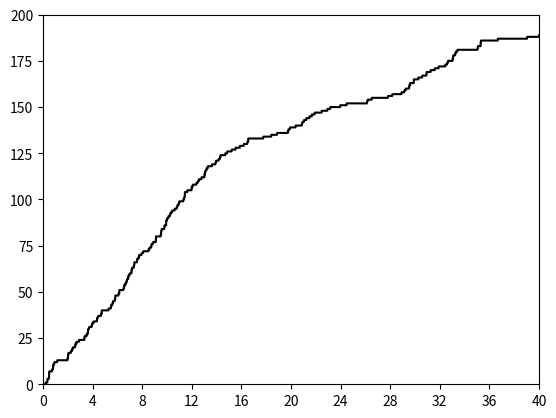
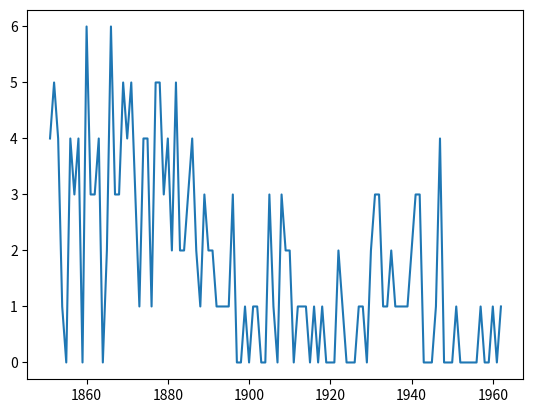

The script that saved these images, in order:
#The original data were traced to the Colliery Year Book and Coal Trades Directory, available
#from the National Coal Board in London. Publication ceased in 1962, but issues before
#then give data on explosions in coal mines back to 15 March 1851. Accordingly, the data have
#been corrected and extended to cover the period 15 March 1851 to 22 March 1962 inclusive,
#a total of 40,550 days. There were 191 explosions involving 10 or more men killed, including
# Raftery and Akman also note that no explosions occurred Jan1 1951 to March 15 1851 nor between 23 March 1962 to December 31 1961, so we can add to the first and last numbers of Jarrett
# we add 73 to the first one
# we add 273 to the last one
import numpy as np
from matplotlib import pyplot as plt

def get_x():
    x = np.array([[157+73, 65, 53, 93, 127, 176, 22, 1205, 1643, 312], 
    [123, 186, 17, 24, 218, 55, 61, 644, 54, 536], 
    [2, 23, 538, 91, 2, 93, 78, 467, 326, 145], 
    [124, 92, 187, 143, 0, 59, 99, 871, 1312, 75], 
    [12, 197, 34, 16, 378, 315, 326, 48, 348, 364], 
    [4, 431, 101, 27, 36, 59, 275, 123, 745, 37], 
    [10, 16, 41, 144, 15, 61, 54, 456, 217, 19], 
    [216, 154, 139, 45, 31, 1, 217, 498, 120, 156], 
    [80, 95, 42, 6, 215, 13, 113, 49, 275, 47], 
    [12, 25, 1, 208, 11, 189, 32, 131, 20, 129], 
    [33, 19, 250, 29, 137, 345, 388, 182, 66, 1630], 
    [66, 78, 80, 112, 4, 20, 151, 255, 292, 29], 
    [232, 202, 3, 43, 15, 81, 361, 194, 4, 217], 
    [826, 36, 324, 193, 72, 286, 312, 224, 368, 7], 
    [40, 110, 56, 134, 96, 114, 354, 566, 307, 18], 
    [12, 276, 31, 420, 124, 108, 307, 462, 336, 1358], 
    [29, 16, 96, 95, 50, 188, 275, 228, 19, 2366], 
    [190, 88, 70, 125, 120, 233, 78, 806, 329, 952], 
    [97, 225, 41, 34, 203, 28, 17, 517, 330, 632 + 273]])
    x = x.reshape(x.size, order='F')
    return x

def get_accident_days():
    x = get_x()

    num_disasters = x.size

    cumulative_days = np.cumsum(x)
    return cumulative_days

def plot_cumulative_days(cumulative_days):
    day_grid = np.linspace(1, cumulative_days[-1], cumulative_days[-1])
    disaster_vals = np.zeros(day_grid.size)

    num_disasters = 0
    i = 0
    while i < day_grid.size:
        if i < cumulative_days[num_disasters]:
            disaster_vals[i] = num_disasters
            i += 1
        else:
            num_disasters += 1



    #plt.plot(cumulative_days/ 1000, np.linspace(1, num_disasters, num_disasters), 'k')
    plt.plot(day_grid/1000, disaster_vals, 'k')

    plt.yticks([i*25 for i in range(9)])
    plt.xticks([i*4 for i in range(11)])
    plt.ylim([0, 200])
    plt.xlim([0, 40])
    plt.show()

def plot_day_histogram():
    x = get_x()
    import datetime as dt
    # start date is Jan 1 1851
    start_date = dt.datetime(1851, 1, 1)
    date_list = [start_date]
    curr_date = start_date

    print(dt.timedelta(days=1))



    for i in range(x.size):
        print(x[i])
        delta = dt.timedelta(days=int(x[i]))
        curr_date = curr_date + delta
        date_list.append(curr_date)

    years = [d.year for d in date_list]

    all_years = np.linspace(1851, 1962, 1962-1851+1)
    year_accidents = np.zeros(len(all_years))
    ind = 0
    for year in all_years:
        count = 0
        while ind < len(years) and years[ind] == year:
            count += 1
            ind += 1
        year_accidents[int(year-1851)] = count
    plt.figure()
    plt.plot(all_years, year_accidents)
    plt.show()


    print(years)
    print(start_date)

if __name__ == '__main__':

    cumulative_days = get_accident_days()
    plot_cumulative_days(cumulative_days)
    plot_day_histogram()

    



